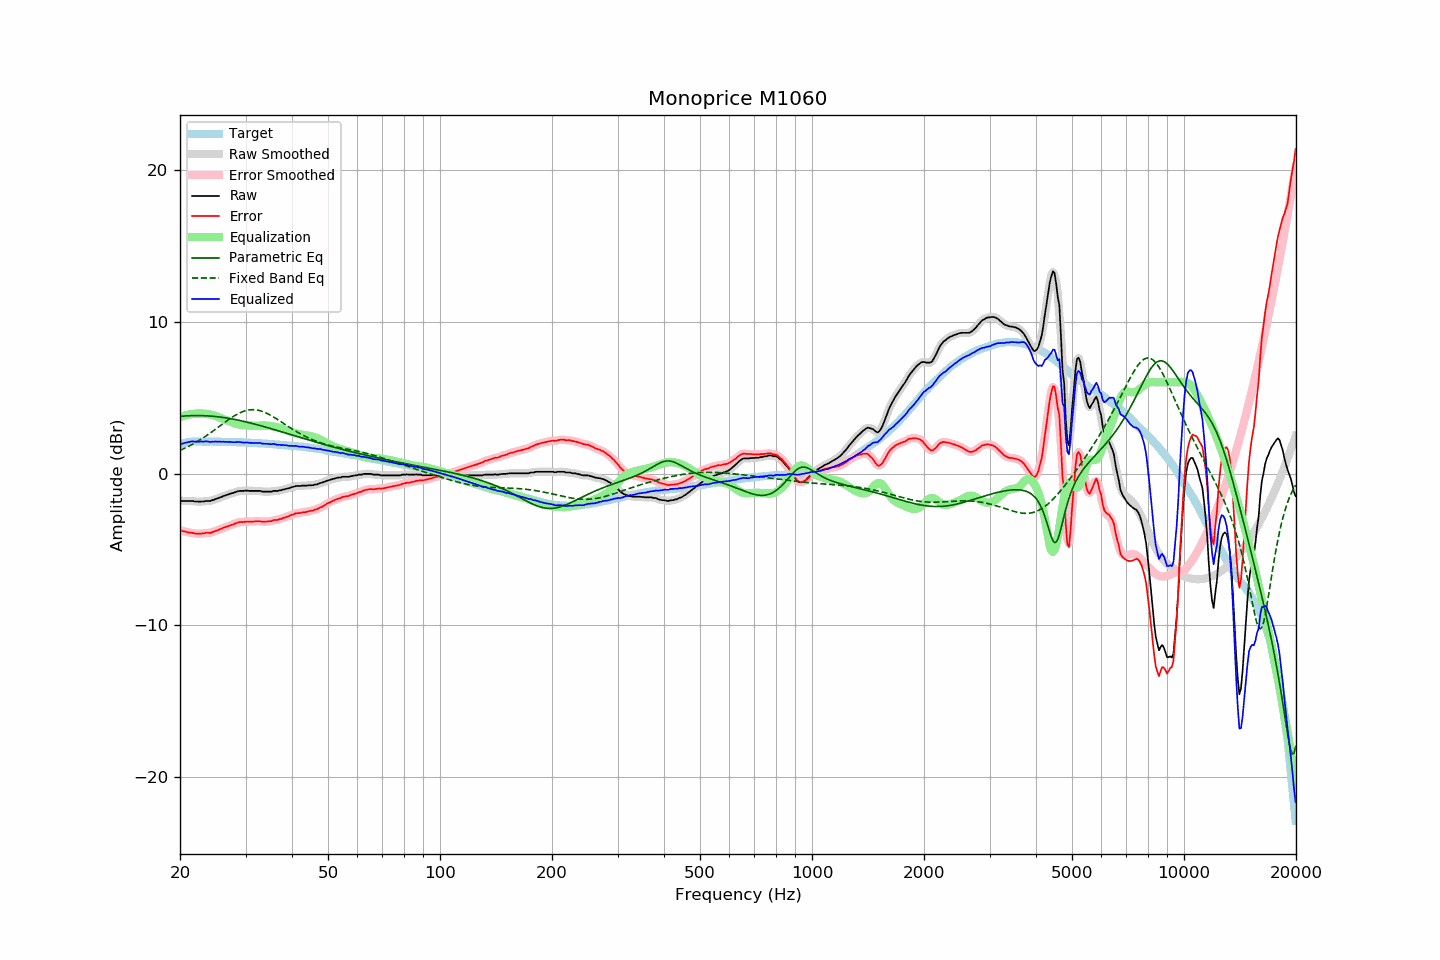

Data behind this chart, as committed beside it:
frequency, raw, error, smoothed, error_smoothed, equalization, parametric_eq, fixed_band_eq, equalized_raw, equalized_smoothed, target
20.00, -1.77, -3.71, -1.78, -3.71, 3.72, 3.76, 1.53, 1.95, 1.94, 1.93
20.20, -1.80, -3.77, -1.79, -3.76, 3.75, 3.77, 1.57, 1.95, 1.96, 1.96
20.40, -1.80, -3.80, -1.80, -3.79, 3.79, 3.78, 1.62, 1.98, 1.99, 1.99
20.61, -1.80, -3.82, -1.81, -3.82, 3.82, 3.79, 1.67, 2.01, 2.01, 2.01
20.81, -1.80, -3.85, -1.80, -3.85, 3.84, 3.80, 1.72, 2.04, 2.04, 2.04
21.02, -1.80, -3.88, -1.80, -3.87, 3.87, 3.80, 1.77, 2.07, 2.07, 2.07
21.23, -1.80, -3.89, -1.80, -3.88, 3.89, 3.81, 1.83, 2.09, 2.09, 2.08
21.44, -1.80, -3.89, -1.80, -3.90, 3.91, 3.81, 1.88, 2.11, 2.10, 2.09
21.66, -1.80, -3.90, -1.82, -3.92, 3.92, 3.81, 1.94, 2.12, 2.11, 2.10
21.87, -1.84, -3.94, -1.83, -3.93, 3.94, 3.81, 2.00, 2.09, 2.11, 2.10
22.09, -1.84, -3.95, -1.84, -3.95, 3.94, 3.82, 2.06, 2.10, 2.10, 2.11
22.31, -1.84, -3.95, -1.85, -3.96, 3.95, 3.82, 2.12, 2.11, 2.10, 2.11
22.54, -1.85, -3.96, -1.85, -3.96, 3.95, 3.81, 2.19, 2.10, 2.11, 2.11
22.76, -1.84, -3.95, -1.85, -3.96, 3.95, 3.81, 2.25, 2.11, 2.10, 2.11
22.99, -1.84, -3.94, -1.84, -3.95, 3.95, 3.81, 2.32, 2.10, 2.11, 2.10
23.22, -1.84, -3.94, -1.83, -3.93, 3.94, 3.81, 2.39, 2.10, 2.11, 2.10
23.45, -1.80, -3.90, -1.82, -3.91, 3.93, 3.80, 2.46, 2.13, 2.11, 2.10
23.69, -1.80, -3.90, -1.81, -3.91, 3.92, 3.80, 2.53, 2.11, 2.11, 2.10
23.92, -1.80, -3.90, -1.80, -3.90, 3.90, 3.79, 2.60, 2.10, 2.10, 2.10
24.16, -1.80, -3.91, -1.79, -3.89, 3.88, 3.78, 2.68, 2.08, 2.09, 2.11
24.40, -1.75, -3.86, -1.76, -3.87, 3.85, 3.77, 2.75, 2.10, 2.09, 2.11
24.65, -1.73, -3.83, -1.73, -3.83, 3.82, 3.76, 2.83, 2.09, 2.10, 2.10
24.89, -1.68, -3.78, -1.69, -3.79, 3.79, 3.75, 2.91, 2.11, 2.10, 2.10
25.14, -1.65, -3.75, -1.65, -3.75, 3.75, 3.74, 2.99, 2.10, 2.10, 2.10
25.39, -1.61, -3.71, -1.61, -3.70, 3.71, 3.73, 3.07, 2.10, 2.10, 2.10
25.65, -1.56, -3.66, -1.57, -3.66, 3.66, 3.71, 3.14, 2.10, 2.09, 2.10
25.91, -1.53, -3.62, -1.53, -3.62, 3.62, 3.70, 3.22, 2.09, 2.09, 2.09
26.16, -1.48, -3.57, -1.49, -3.57, 3.58, 3.69, 3.30, 2.10, 2.09, 2.08
26.43, -1.45, -3.54, -1.45, -3.53, 3.54, 3.67, 3.38, 2.08, 2.08, 2.08
26.69, -1.41, -3.50, -1.41, -3.50, 3.50, 3.65, 3.46, 2.09, 2.08, 2.08
26.96, -1.38, -3.47, -1.38, -3.46, 3.46, 3.64, 3.53, 2.07, 2.08, 2.08
27.23, -1.33, -3.41, -1.34, -3.42, 3.42, 3.62, 3.60, 2.08, 2.08, 2.08
27.50, -1.30, -3.38, -1.31, -3.39, 3.38, 3.60, 3.68, 2.07, 2.07, 2.08
27.77, -1.28, -3.35, -1.27, -3.35, 3.34, 3.58, 3.74, 2.06, 2.07, 2.07
28.05, -1.24, -3.31, -1.24, -3.31, 3.30, 3.56, 3.81, 2.06, 2.06, 2.07
28.33, -1.20, -3.26, -1.20, -3.27, 3.27, 3.54, 3.87, 2.07, 2.07, 2.06
28.62, -1.17, -3.23, -1.17, -3.23, 3.24, 3.52, 3.93, 2.07, 2.07, 2.06
28.90, -1.14, -3.20, -1.15, -3.20, 3.22, 3.49, 3.98, 2.08, 2.07, 2.06
29.19, -1.14, -3.19, -1.14, -3.20, 3.20, 3.47, 4.03, 2.06, 2.06, 2.05
29.48, -1.14, -3.20, -1.14, -3.19, 3.18, 3.45, 4.07, 2.04, 2.05, 2.06
29.78, -1.14, -3.19, -1.13, -3.18, 3.18, 3.42, 4.11, 2.03, 2.04, 2.04
30.08, -1.12, -3.17, -1.13, -3.17, 3.17, 3.40, 4.14, 2.05, 2.04, 2.04
30.38, -1.12, -3.15, -1.13, -3.16, 3.17, 3.37, 4.17, 2.04, 2.04, 2.03
30.68, -1.14, -3.17, -1.13, -3.16, 3.16, 3.35, 4.19, 2.02, 2.03, 2.03
30.99, -1.14, -3.16, -1.14, -3.16, 3.16, 3.32, 4.20, 2.02, 2.02, 2.02
31.30, -1.14, -3.16, -1.14, -3.16, 3.15, 3.29, 4.20, 2.01, 2.01, 2.02
31.61, -1.14, -3.16, -1.14, -3.16, 3.15, 3.27, 4.20, 2.01, 2.01, 2.02
31.93, -1.14, -3.15, -1.14, -3.15, 3.15, 3.24, 4.19, 2.01, 2.01, 2.01
32.24, -1.14, -3.14, -1.14, -3.14, 3.15, 3.21, 4.18, 2.01, 2.01, 1.99
32.57, -1.14, -3.14, -1.14, -3.14, 3.15, 3.18, 4.16, 2.01, 2.01, 1.99
32.89, -1.14, -3.13, -1.16, -3.15, 3.15, 3.15, 4.13, 2.01, 2.00, 1.99
33.22, -1.19, -3.17, -1.18, -3.16, 3.16, 3.12, 4.10, 1.96, 1.98, 1.98
33.55, -1.19, -3.17, -1.19, -3.17, 3.16, 3.09, 4.06, 1.96, 1.97, 1.98
33.89, -1.19, -3.16, -1.20, -3.17, 3.16, 3.06, 4.01, 1.96, 1.96, 1.97
34.23, -1.19, -3.16, -1.19, -3.15, 3.15, 3.03, 3.96, 1.96, 1.96, 1.97
34.57, -1.19, -3.15, -1.20, -3.15, 3.14, 3.00, 3.91, 1.95, 1.95, 1.95
34.92, -1.19, -3.13, -1.19, -3.14, 3.13, 2.97, 3.86, 1.94, 1.94, 1.94
35.27, -1.19, -3.13, -1.18, -3.11, 3.12, 2.94, 3.80, 1.92, 1.94, 1.94
35.62, -1.14, -3.07, -1.16, -3.09, 3.10, 2.91, 3.73, 1.95, 1.94, 1.93
35.97, -1.14, -3.06, -1.15, -3.07, 3.08, 2.88, 3.67, 1.93, 1.93, 1.92
... 635 more rows
